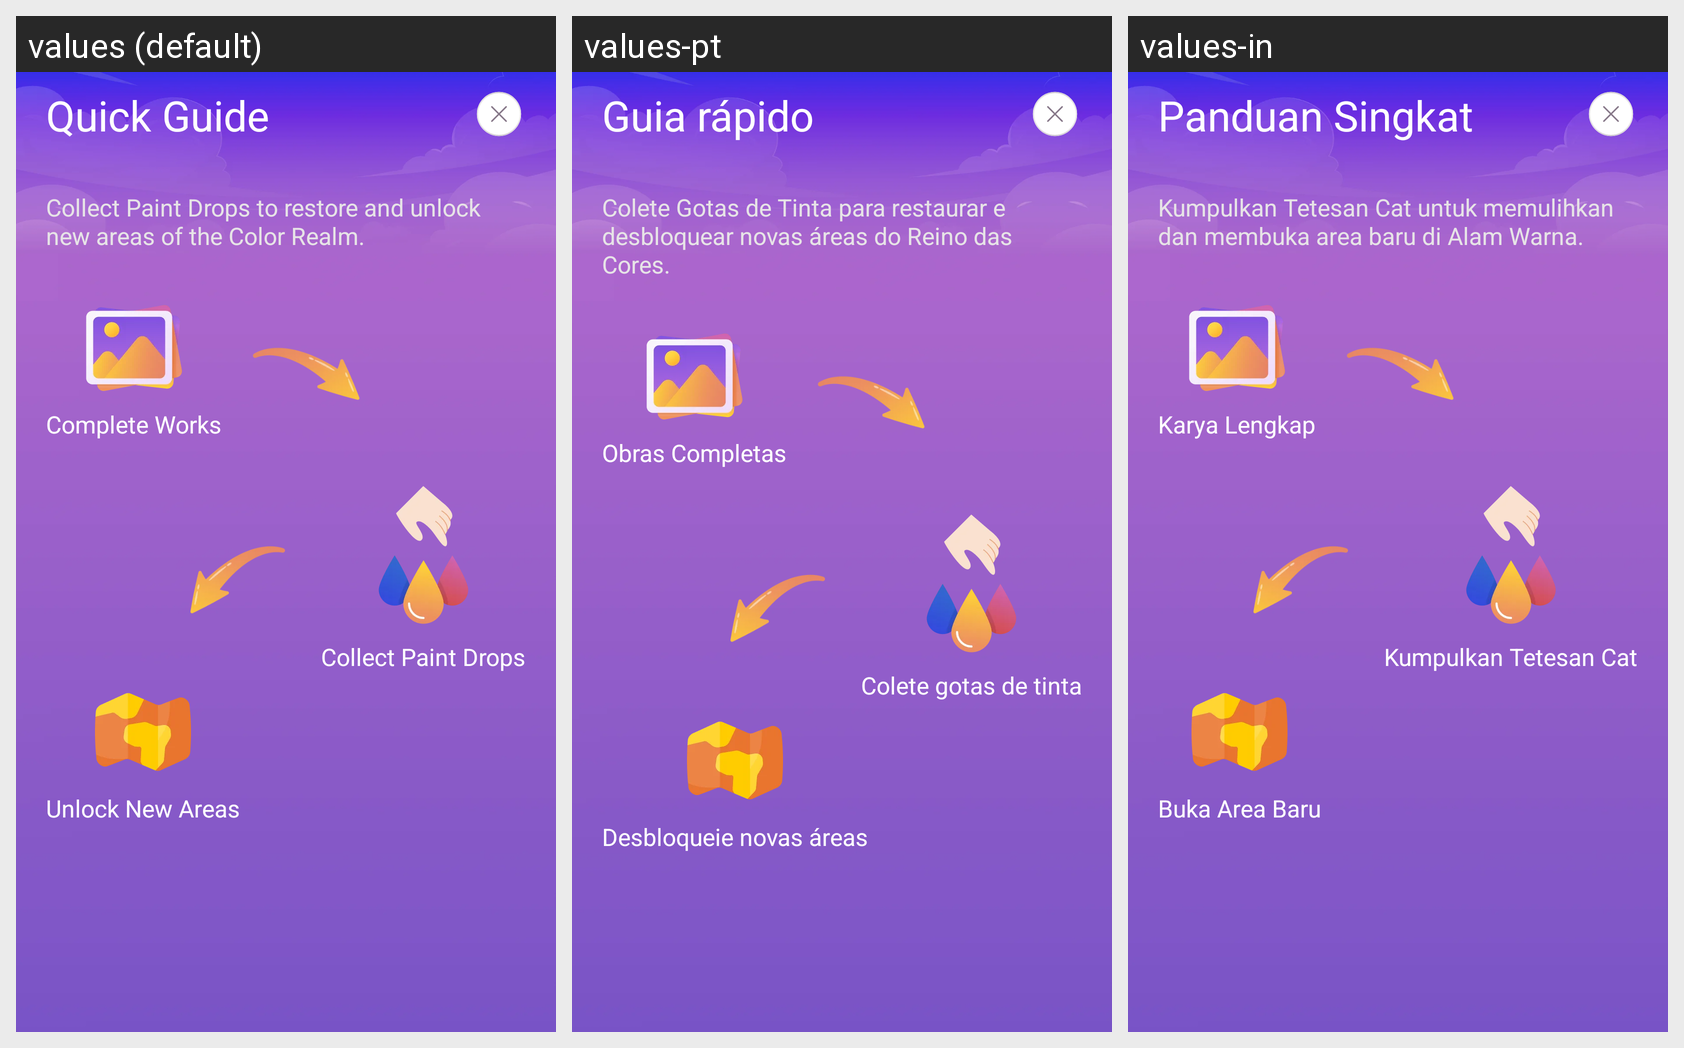

Translations of the strings shown on this Android screen, per locale in the grid:
Android screen res/layout/activity_realm_guide.xml rendered under 3 locales, left to right: values (default), values-pt, values-in. Device: Nexus 5 (rendered at 1080×1920; each locale shown at half size, 540×960, under a caption strip naming it); theme Theme.BaseProject.
Other locales in the repository, not shown: values-ar, values-bn, values-de, values-es, values-fr, values-hi, values-it, values-ko, values-ru.
Strings drawn on this screen, with the default value and each locale's value (text and hints the layout hard-codes, and strings that could not be matched under every locale, appear in the picture but are not listed):

quick_guide
  values: Quick Guide
  values-pt: Guia rápido
  values-in: Panduan Singkat

collect_paint_drops_to_restore_and_unlock_new_areas_of_the_color_realm
  values: Collect Paint Drops to restore and unlock new areas of the Color Realm.
  values-pt: Colete Gotas de Tinta para restaurar e desbloquear novas áreas do Reino das Cores.
  values-in: Kumpulkan Tetesan Cat untuk memulihkan dan membuka area baru di Alam Warna.

complete_works
  values: Complete Works
  values-pt: Obras Completas
  values-in: Karya Lengkap

collect_paint_drops
  values: Collect Paint Drops
  values-pt: Colete gotas de tinta
  values-in: Kumpulkan Tetesan Cat

unlock_new_areas
  values: Unlock New Areas
  values-pt: Desbloqueie novas áreas
  values-in: Buka Area Baru
